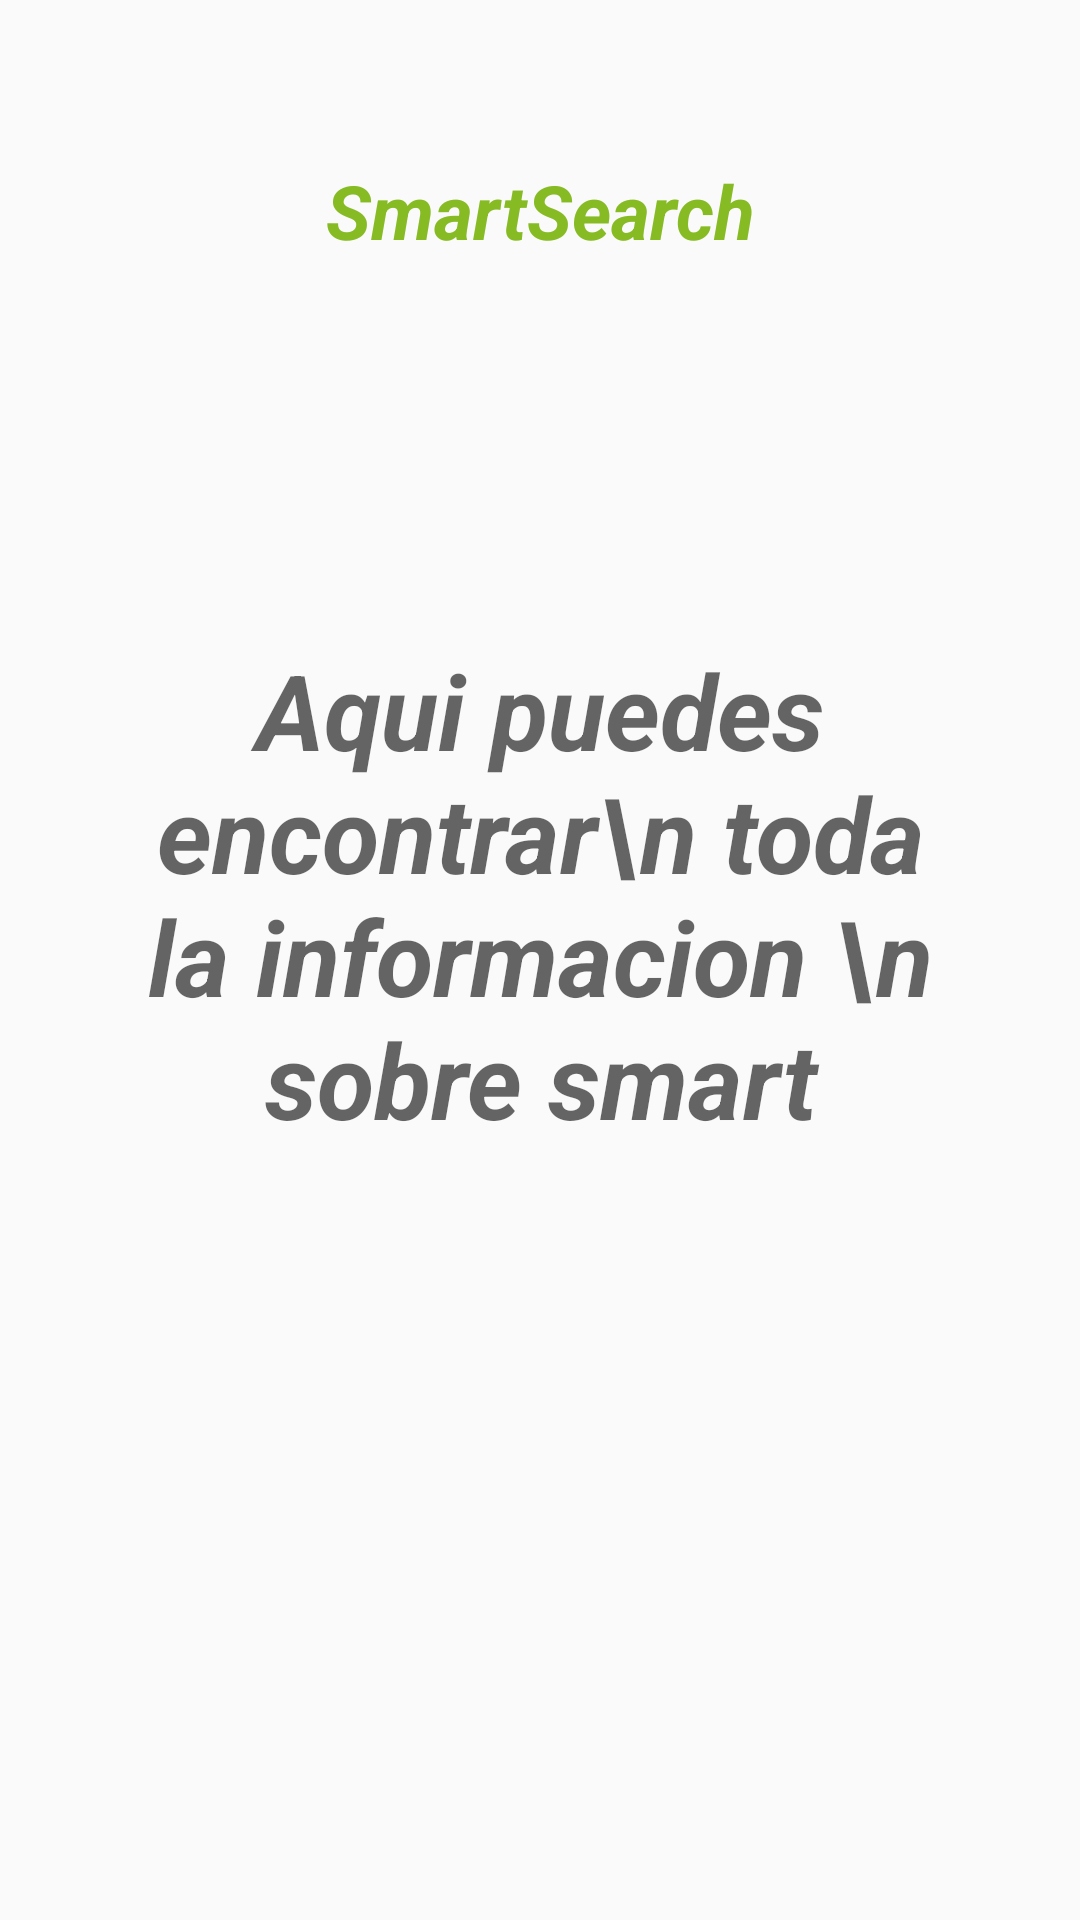

Reconstruct the res/layout file that produces this screen, plus the resources it refers to.
<!-- AndroidManifest.xml: application theme AppTheme -->
<!-- res/layout/fragment_bibliografia.xml -->
<FrameLayout xmlns:android="http://schemas.android.com/apk/res/android"
    xmlns:tools="http://schemas.android.com/tools"
    android:layout_width="match_parent"
    android:layout_height="match_parent"
    tools:context=".BibliografiaFragment">
<LinearLayout
    android:layout_width="match_parent"
    android:layout_height="match_parent"
    android:orientation="vertical">

    <LinearLayout
        android:layout_width="match_parent"
        android:layout_height="0dp"
        android:layout_weight="1"
        android:paddingLeft="@dimen/activity_horizontal_margin"
        android:paddingRight="@dimen/activity_horizontal_margin"
        android:paddingTop="@dimen/activity_vertical_margin"
        android:paddingBottom="@dimen/activity_vertical_margin"
        android:orientation="vertical">


        <TextView
            android:layout_width="match_parent"
            android:layout_height="0dp"
            android:textColor="@color/greensmart"
            android:layout_weight="3"
            android:textAppearance="?android:attr/textAppearanceMedium"
            android:text="@string/smartsearch"
            android:textSize="25dp"
            android:textStyle="bold|italic"
            android:gravity="center"
            android:layout_centerHorizontal="true"
            android:layout_alignParentTop="true" />
        <TextView
            android:layout_width="match_parent"
            android:layout_height="0dp"
            android:layout_weight="1"
            android:textAppearance="?android:attr/textAppearanceMedium"
            android:textSize="20dp"
            android:textStyle="bold|italic"
            android:gravity="center"
            android:layout_centerHorizontal="true"
            android:layout_alignParentTop="true" />
        <TextView
            android:layout_width="match_parent"
            android:layout_height="0dp"
            android:layout_weight="1"
            android:textAppearance="?android:attr/textAppearanceMedium"
            android:textSize="25dp"
            android:textStyle="bold|italic"
            android:gravity="center|right"
            android:layout_centerHorizontal="true"
            android:layout_alignParentTop="true" />

    </LinearLayout>
    <LinearLayout
        android:layout_width="match_parent"
        android:layout_height="0dp"
        android:layout_weight="2"
        android:paddingLeft="@dimen/list_horizontal_margin"
        android:paddingRight="@dimen/list_horizontal_margin"
        android:orientation="vertical">
        <ScrollView
            android:layout_width="match_parent"
            android:layout_height="fill_parent">
        <TextView
            android:layout_width="match_parent"
            android:layout_height="match_parent"
            android:textAppearance="?android:attr/textAppearanceMedium"
            android:text="Aqui puedes encontrar\n toda la informacion \n sobre smart"
            android:textSize="35dp"
            android:textStyle="bold|italic"
            android:gravity="center"
            android:layout_centerHorizontal="true"
            android:layout_alignParentTop="true" />
        </ScrollView>
    </LinearLayout>
</LinearLayout>
</FrameLayout>
<!-- resources referenced by this layout -->
<resources>
  <color name="greensmart">#86bb24</color>
  <dimen name="activity_horizontal_margin">16dp</dimen>
  <dimen name="activity_vertical_margin">16dp</dimen>
  <dimen name="list_horizontal_margin">40dp</dimen>
  <string name="smartsearch">SmartSearch</string>
  <style name="AppTheme" parent="Theme.AppCompat.Light.DarkActionBar">
          
          <item name="colorPrimary">@color/redsmart</item>
          <item name="colorPrimaryDark">@color/cyansmart</item>
          <item name="colorAccent">@color/greensmart</item>
      </style>
  <color name="redsmart">#E81912</color>
  <color name="cyansmart">#18B5BD</color>
</resources>
